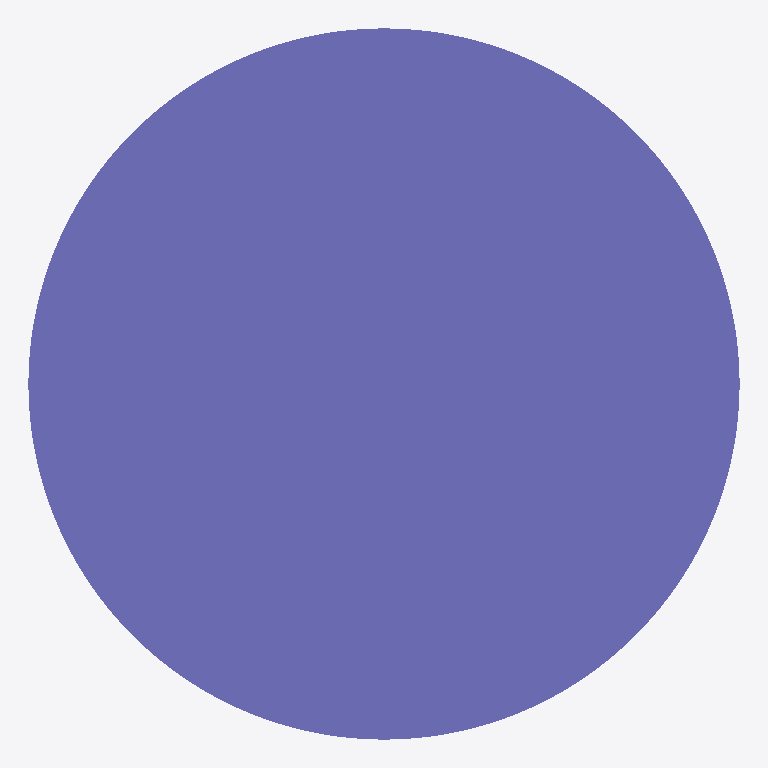
Plan cut of the same IFC building model at storey 'Default Building Storey' (level 0.00 m, cut at 1.40 m), seen from above with north up, elements coloured by IFC class: 1 column (violet). Cut surfaces are drawn darker.
Extent 450.0 m × 450.0 m × 3500.0 m (x, y, z). Storeys (1): Default Building Storey at 0.00 m. Elements (1): 1 IfcColumn.

HEADER;
FILE_DESCRIPTION(('ViewDefinition [CoordinationView]'),'2;1');
FILE_NAME('/Users/macbook/Desktop/BIM/data/rst_advanced/IfcColumn59.ifc','2018-08-31T00:12:52-0400',('Unknown Author','info@ifctoolsproject.com'),('Unknown Organization'),'IFC Tools Project - IFC2x3 Java Toolbox','IFC2x3 Java Toolbox 2.0','Unknown Authorizer');
FILE_SCHEMA(('IFC2X3'));
ENDSEC;
DATA;
#49=IFCPROJECT('0MYX93RvjEufK47P6AxBQ6',#41,'Default Project','Description of Default Project',$,$,$,(#44),#48);
#51=IFCBUILDING('3ObKO1sYDFwBV7VUvU7jtl',#41,'Default Building','Description',$,#50,$,$,.ELEMENT.,$,$,$);
#52=IFCBUILDINGSTOREY('05QCdbdff0kfbe2FFlgVxA',#41,'Default Building Storey','Description',$,#50,$,$,.ELEMENT.,$);
#1=IFCCOLUMN('18YHwga450Mw4Fy6M5t_9p',#2,'M_Concrete-Round-Column:450mm:122568',$,'450mm',#3,#4,'122568');
ENDSEC;
